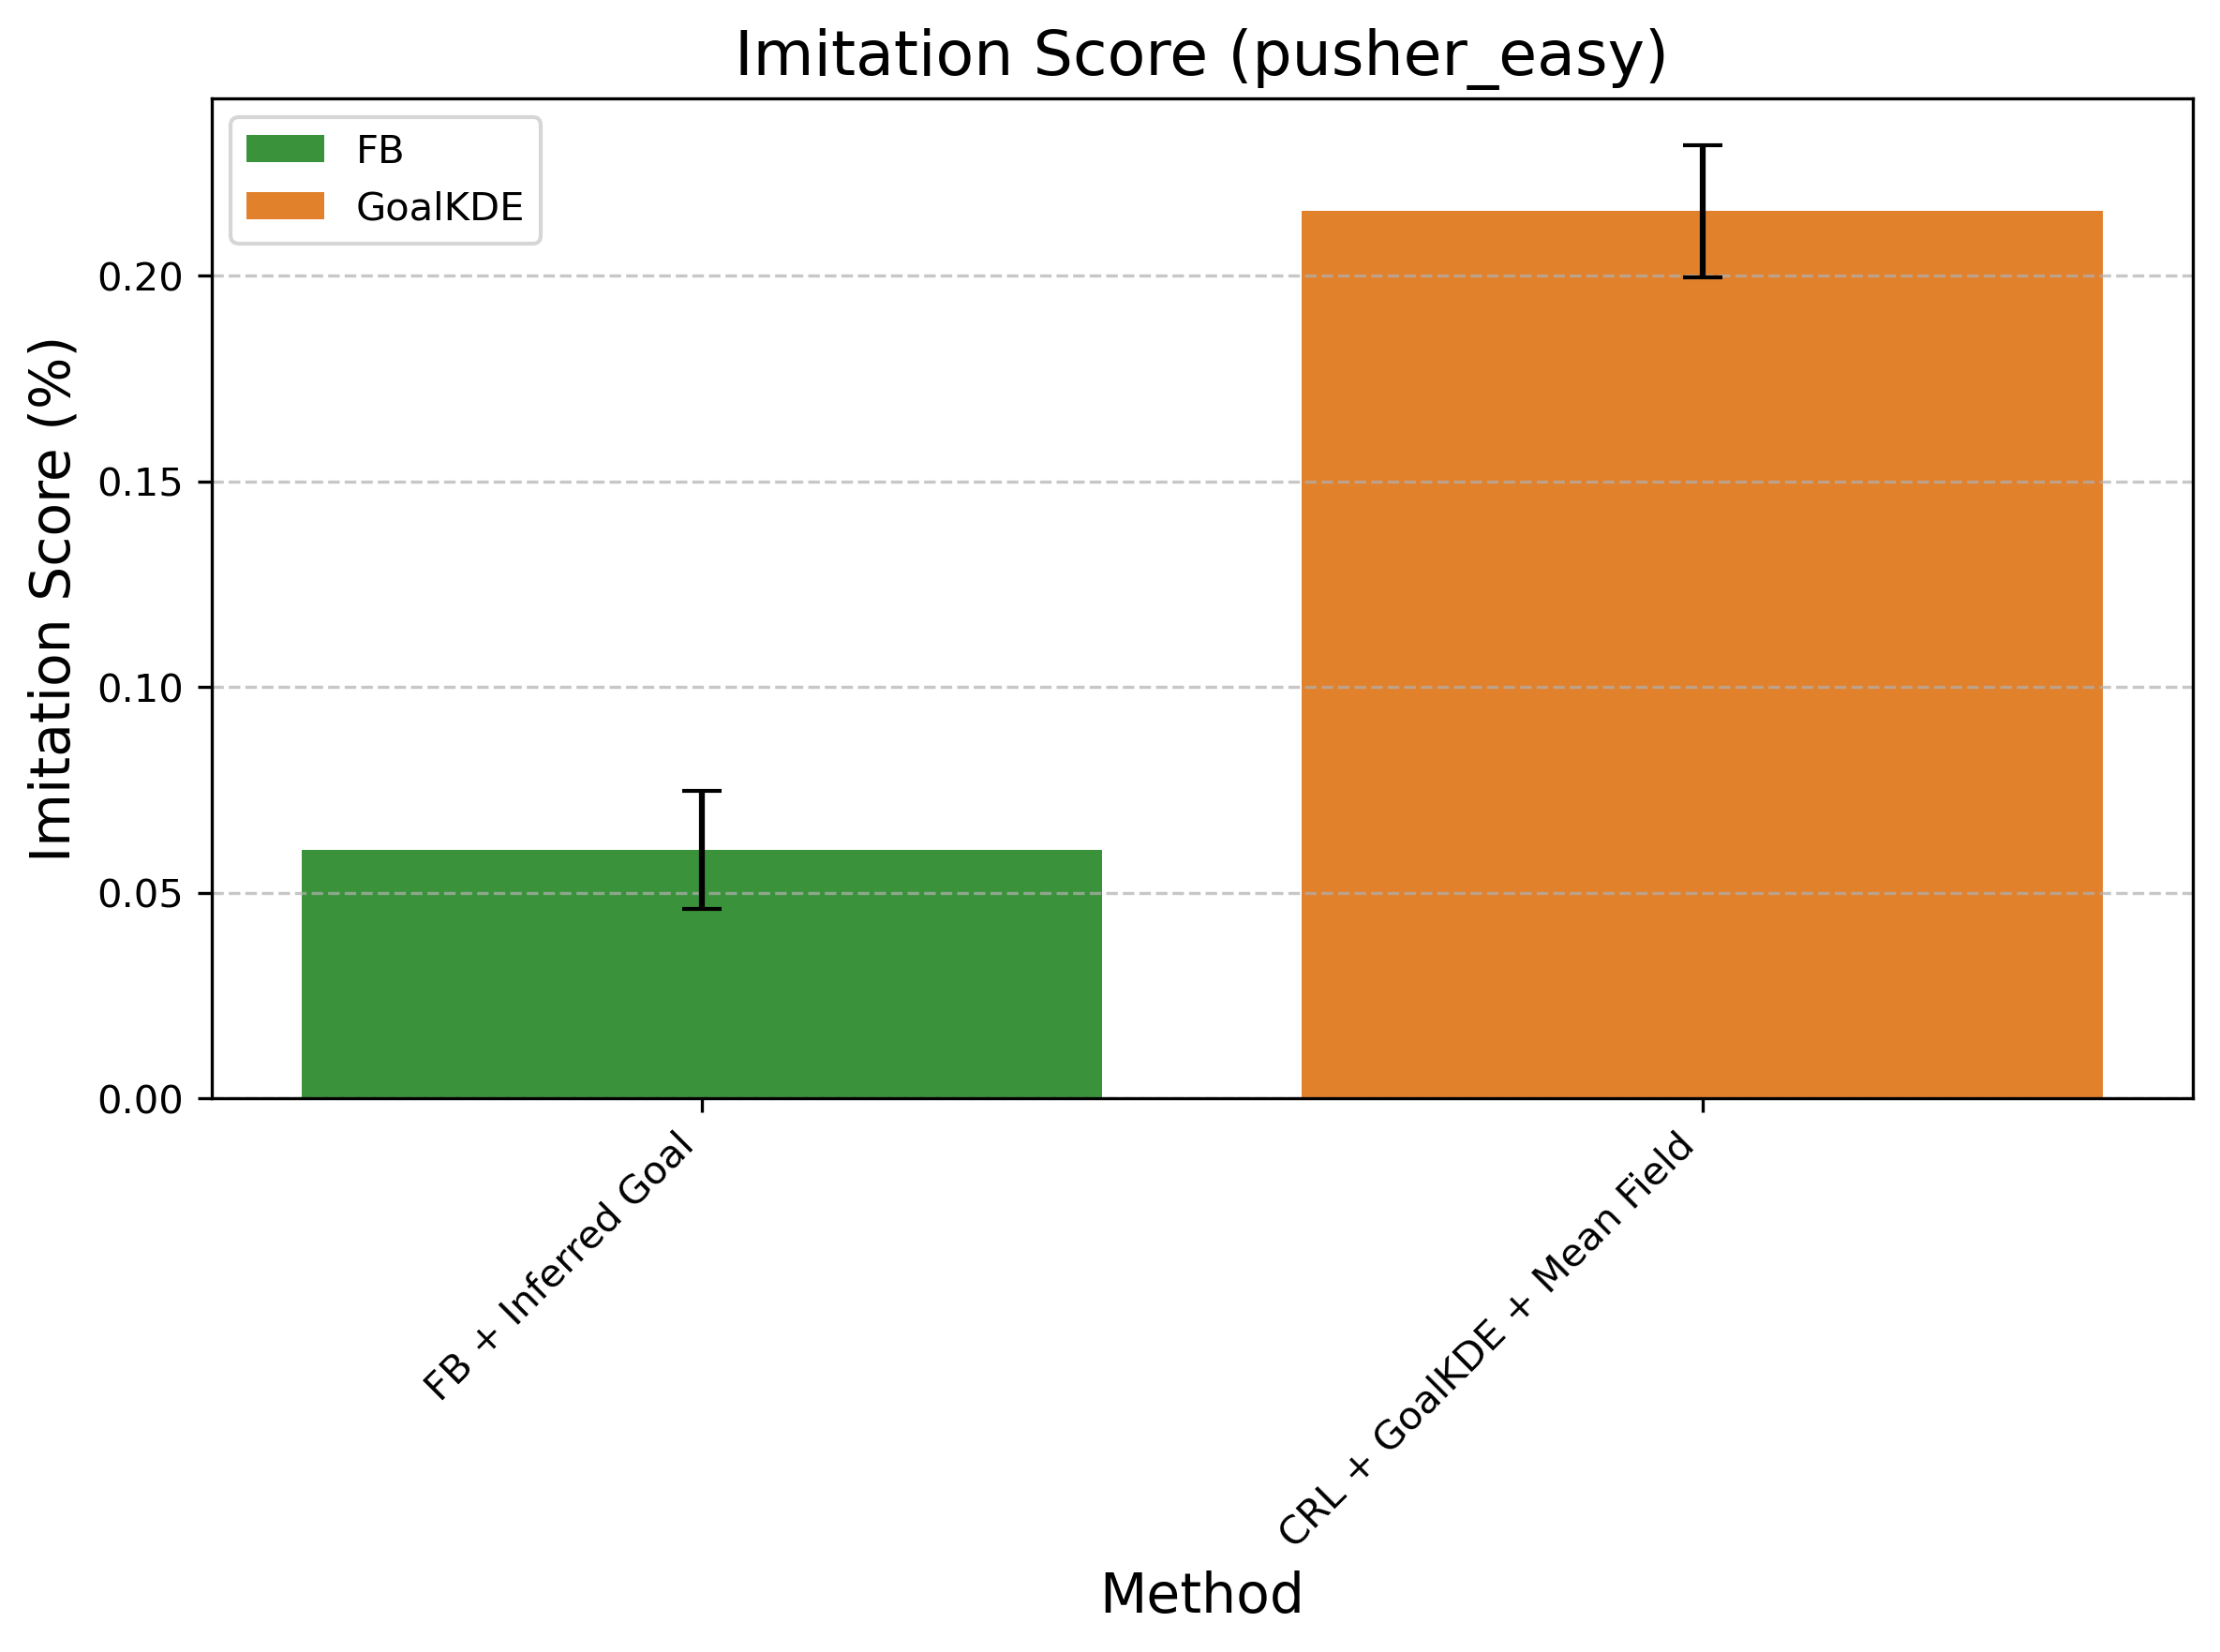

Values plotted in this chart, from the file beside it:
Method, Mean Difference, Std Error, Method Type
FB + Inferred Goal, 0.06039, 0.01438, FB
CRL + GoalKDE + Mean Field, 0.2156, 0.01596, GoalKDE
